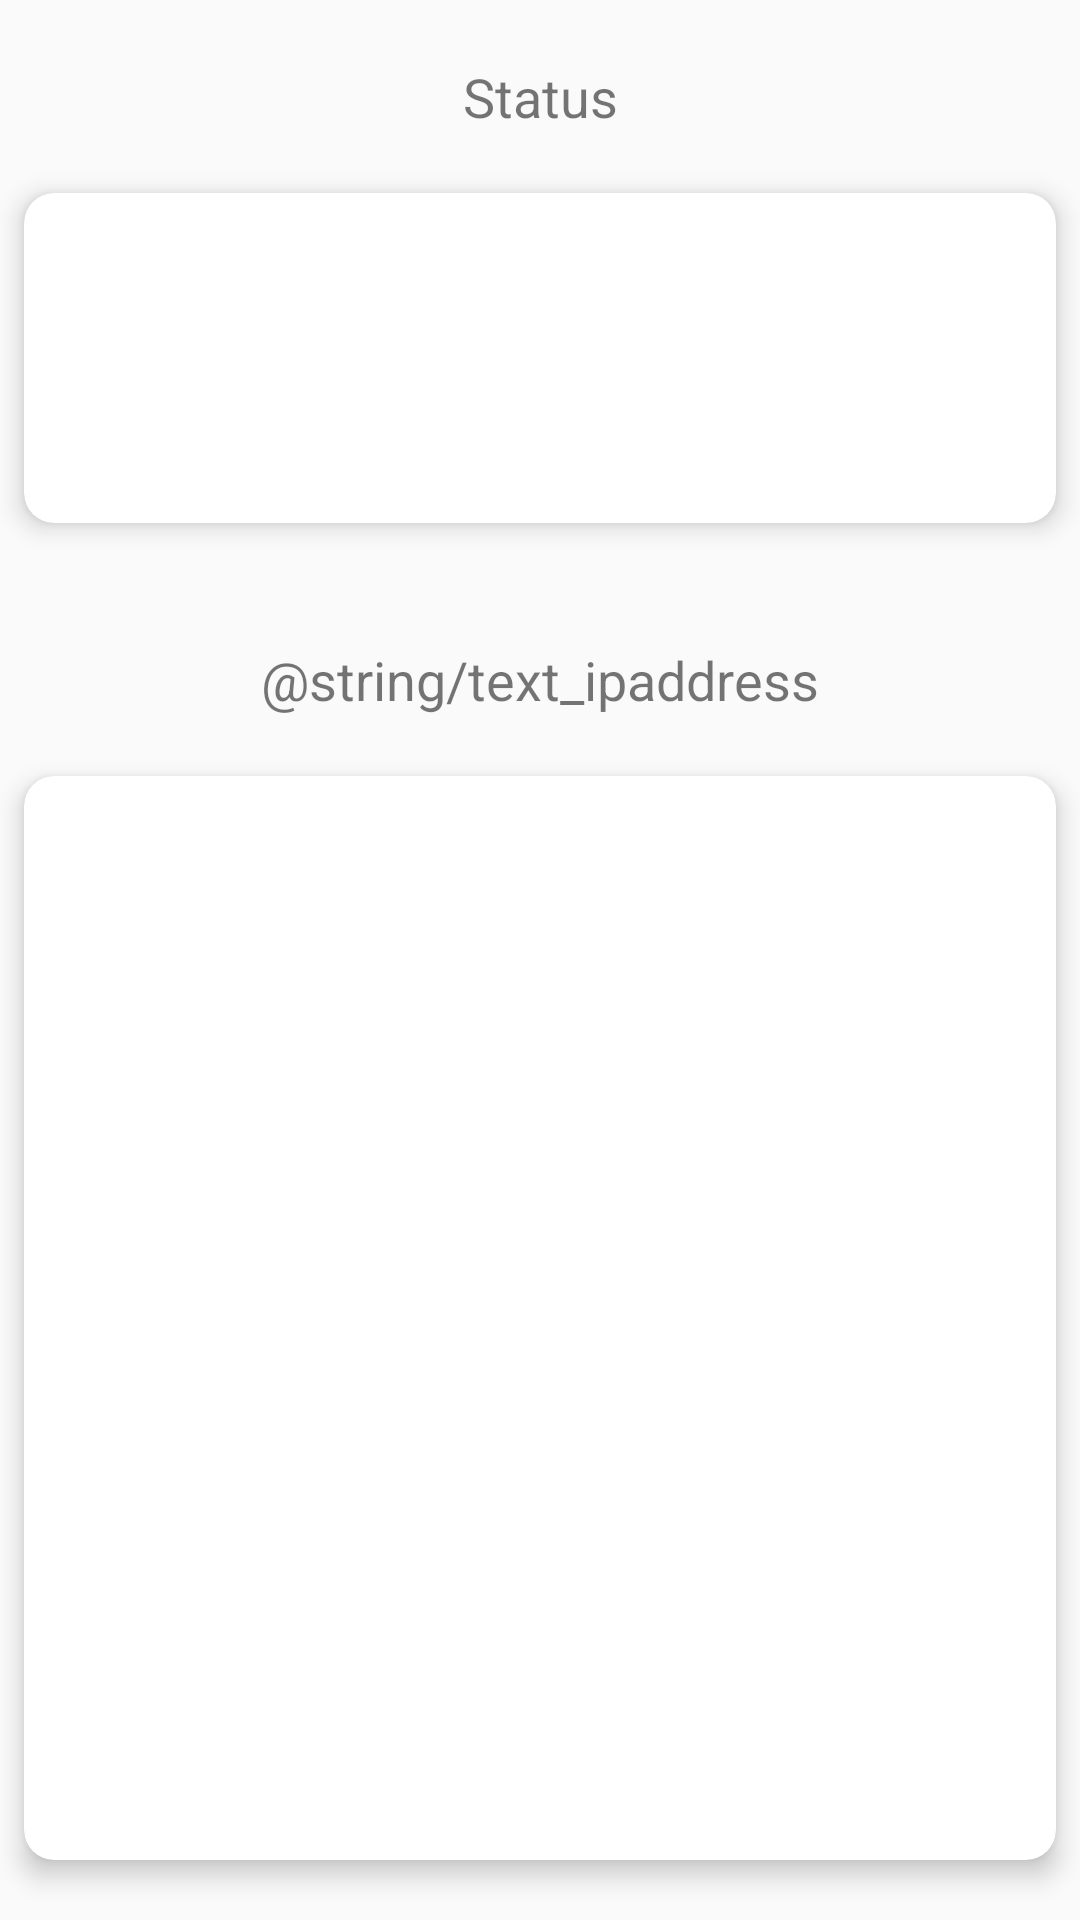

Produce the Android XML layout that renders to this screen, including the resource entries it uses.
<!-- AndroidManifest.xml: application theme AppTheme -->
<!-- res/layout/fragment_dashboard.xml -->
<?xml version="1.0" encoding="utf-8"?>

<android.support.constraint.ConstraintLayout
	xmlns:android="http://schemas.android.com/apk/res/android"
	xmlns:app="http://schemas.android.com/apk/res-auto"
	xmlns:tools="http://schemas.android.com/tools" android:id="@+id/check"
	android:layout_width="match_parent" android:layout_height="match_parent"
	tools:context=".MainActivity">

	<TextView
		android:id="@+id/textviewIP"
		android:layout_width="0dp"
		android:layout_height="0dp"
		android:elevation="10dp"
		android:textAlignment="center"
		app:layout_constraintBottom_toBottomOf="@+id/cardView"
		app:layout_constraintEnd_toEndOf="@+id/cardView"
		app:layout_constraintStart_toStartOf="@+id/cardView"
		app:layout_constraintTop_toTopOf="@+id/cardView"
		app:layout_constraintVertical_bias="0.176" />

	<TextView
		android:id="@+id/textviewStatus"
		android:layout_width="0dp"
		android:layout_height="0dp"
		android:elevation="10dp"
		android:textAlignment="center"
		android:textSize="14sp"
		app:layout_constraintBottom_toBottomOf="@+id/cardView3"
		app:layout_constraintEnd_toEndOf="@+id/cardView3"
		app:layout_constraintStart_toStartOf="@+id/cardView3"
		app:layout_constraintTop_toTopOf="@+id/cardView3" />

	<android.support.v7.widget.CardView
		android:id="@+id/cardView"
		android:layout_width="0dp"
		android:layout_height="0dp"
		android:layout_marginStart="8dp"
		android:layout_marginTop="20dp"
		android:layout_marginEnd="8dp"
		android:layout_marginBottom="20dp"
		app:cardBackgroundColor="@android:color/white"
		app:cardCornerRadius="10dp"
		app:cardElevation="5dp"
		app:layout_constraintBottom_toBottomOf="parent"
		app:layout_constraintEnd_toEndOf="parent"
		app:layout_constraintStart_toStartOf="parent"
		app:layout_constraintTop_toBottomOf="@+id/textView2"
		app:layout_constraintVertical_bias="0.0" />

	<android.support.v7.widget.CardView
		android:id="@+id/cardView3"
		android:layout_width="0dp"
		android:layout_height="110dp"
		android:layout_marginStart="8dp"
		android:layout_marginTop="20dp"
		android:layout_marginEnd="8dp"
		android:layout_marginBottom="20dp"
		app:cardBackgroundColor="@android:color/white"
		app:cardCornerRadius="10dp"
		app:cardElevation="5dp"
		app:layout_constraintBottom_toTopOf="@+id/textView2"
		app:layout_constraintEnd_toEndOf="parent"
		app:layout_constraintStart_toStartOf="parent"
		app:layout_constraintTop_toBottomOf="@+id/textView4" />

	<TextView
		android:id="@+id/textView2"
		android:layout_width="wrap_content"
		android:layout_height="wrap_content"
		android:layout_marginStart="8dp"
		android:layout_marginTop="20dp"
		android:layout_marginEnd="8dp"
		android:text="@string/text_ipaddress"
		android:textSize="18sp"
		app:layout_constraintBottom_toTopOf="@+id/cardView"
		app:layout_constraintEnd_toEndOf="parent"
		app:layout_constraintHorizontal_bias="0.501"
		app:layout_constraintStart_toStartOf="parent"
		app:layout_constraintTop_toBottomOf="@+id/cardView3" />

	<TextView
		android:id="@+id/textView4"
		android:layout_width="wrap_content"
		android:layout_height="wrap_content"
		android:layout_marginStart="8dp"
		android:layout_marginTop="20dp"
		android:layout_marginEnd="8dp"
		android:text="@string/text_status"
		android:textSize="18sp"
		app:layout_constraintBottom_toTopOf="@+id/cardView3"
		app:layout_constraintEnd_toEndOf="parent"
		app:layout_constraintStart_toStartOf="parent"
		app:layout_constraintTop_toTopOf="parent" />

</android.support.constraint.ConstraintLayout>
<!-- resources referenced by this layout -->
<resources>
  <string name="text_status">Status</string>
  <style name="AppTheme" parent="Theme.AppCompat.Light.DarkActionBar">
  		
  		<item name="colorPrimary">@color/design_default_color_primary</item>
  		<item name="colorPrimaryDark">@color/design_default_color_primary_dark</item>
  		<item name="colorAccent">@color/colorAccent</item>
  	</style>
  <color name="colorAccent">#b41c75</color>
</resources>
